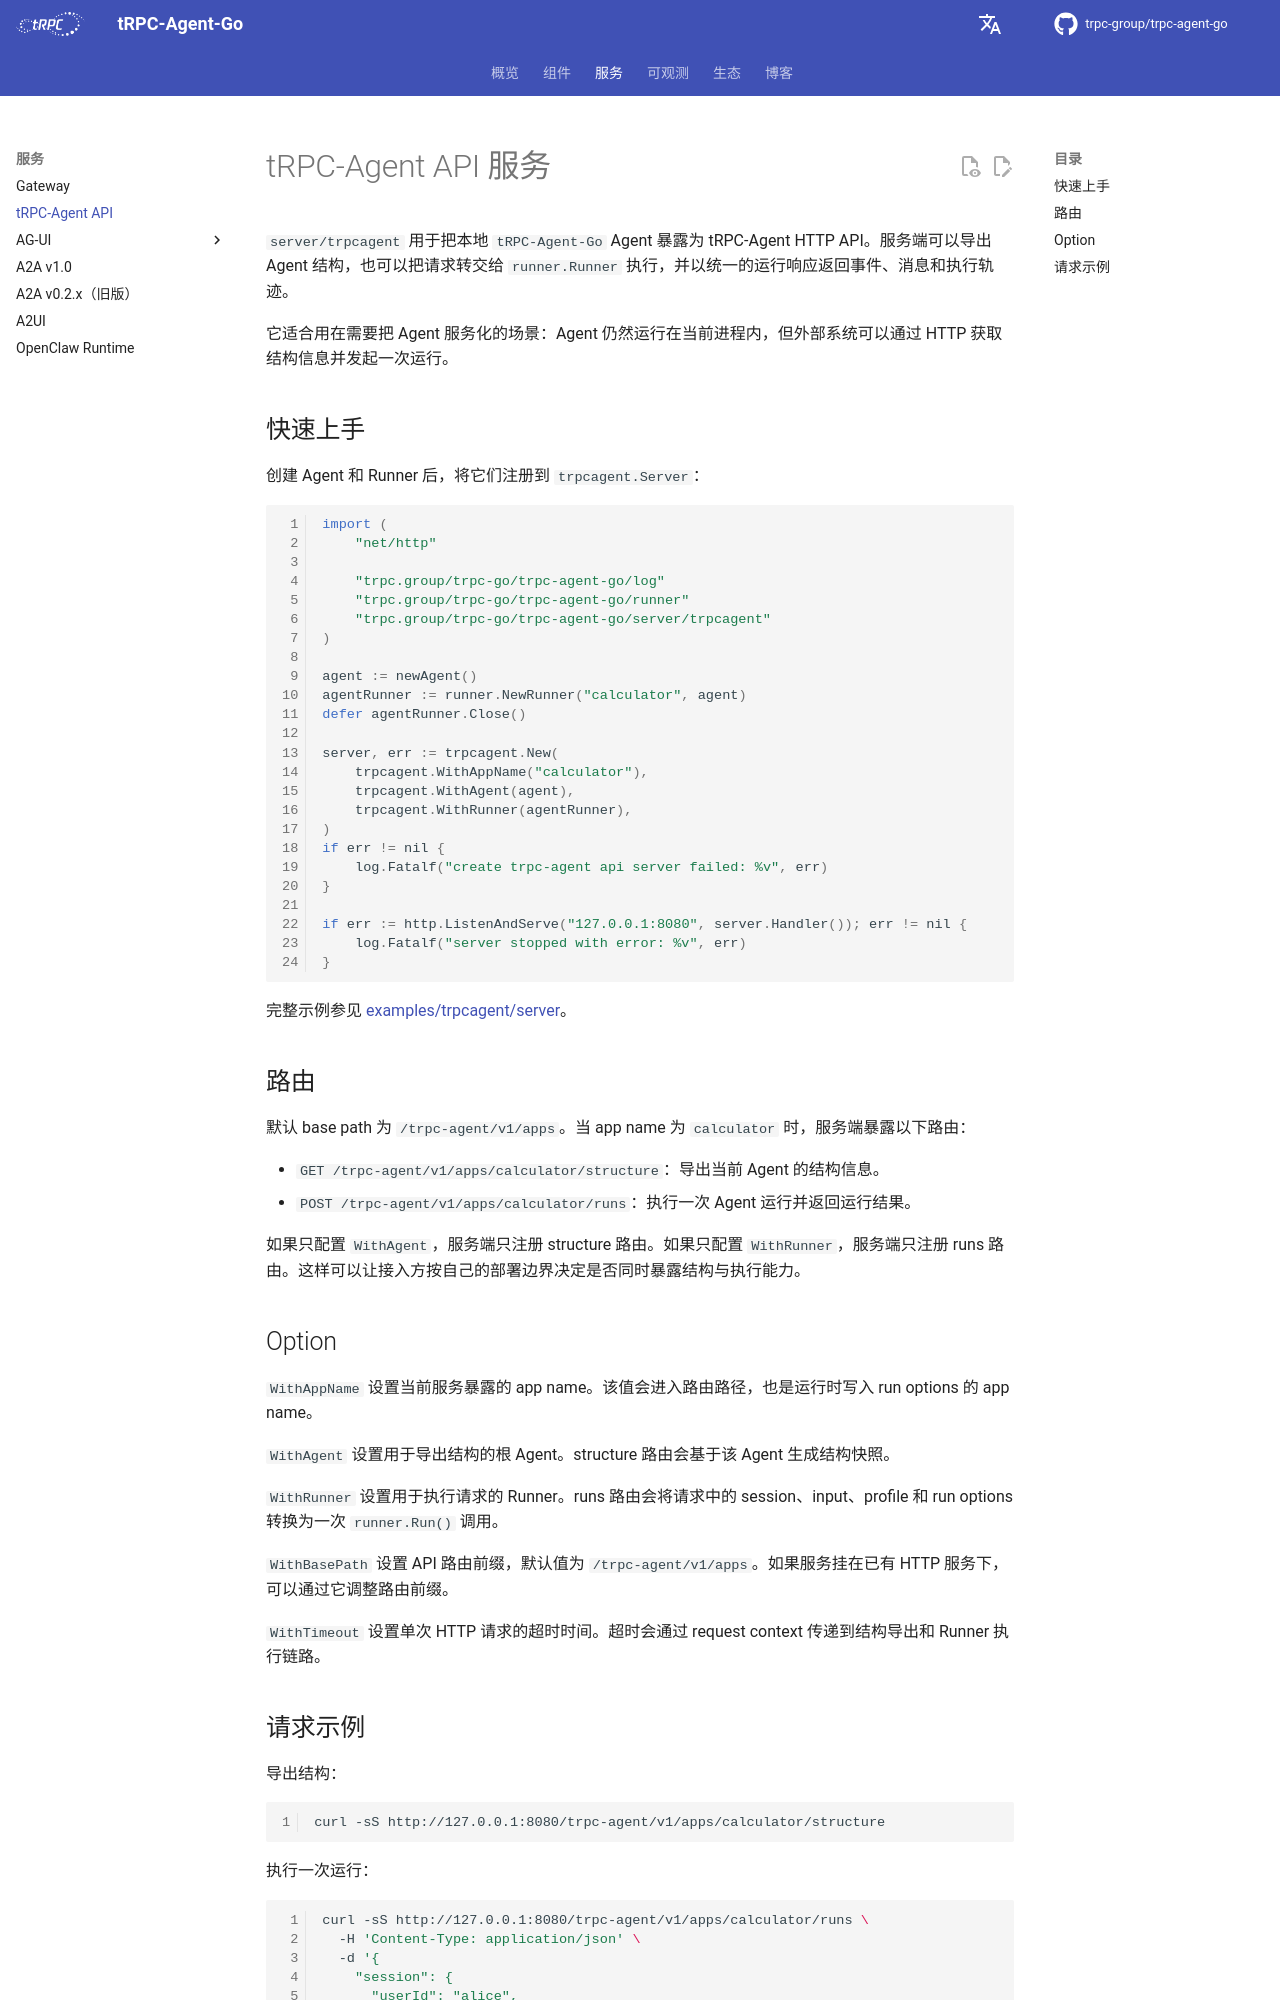

repository: trpc-group/trpc-agent-go · page: zh/trpcagent/index.html · generator: mkdocs

# tRPC-Agent API 服务

`server/trpcagent` 用于把本地 `tRPC-Agent-Go` Agent 暴露为 tRPC-Agent HTTP API。服务端可以导出 Agent 结构，也可以把请求转交给 `runner.Runner` 执行，并以统一的运行响应返回事件、消息和执行轨迹。

它适合用在需要把 Agent 服务化的场景：Agent 仍然运行在当前进程内，但外部系统可以通过 HTTP 获取结构信息并发起一次运行。

## 快速上手

创建 Agent 和 Runner 后，将它们注册到 `trpcagent.Server`：

```go
import (
    "net/http"

    "trpc.group/trpc-go/trpc-agent-go/log"
    "trpc.group/trpc-go/trpc-agent-go/runner"
    "trpc.group/trpc-go/trpc-agent-go/server/trpcagent"
)

agent := newAgent()
agentRunner := runner.NewRunner("calculator", agent)
defer agentRunner.Close()

server, err := trpcagent.New(
    trpcagent.WithAppName("calculator"),
    trpcagent.WithAgent(agent),
    trpcagent.WithRunner(agentRunner),
)
if err != nil {
    log.Fatalf("create trpc-agent api server failed: %v", err)
}

if err := http.ListenAndServe("127.0.0.1:8080", server.Handler()); err != nil {
    log.Fatalf("server stopped with error: %v", err)
}
```

完整示例参见 [examples/trpcagent/server](https://github.com/trpc-group/trpc-agent-go/tree/main/examples/trpcagent/server)。

## 路由

默认 base path 为 `/trpc-agent/v1/apps`。当 app name 为 `calculator` 时，服务端暴露以下路由：

- `GET /trpc-agent/v1/apps/calculator/structure`：导出当前 Agent 的结构信息。
- `POST /trpc-agent/v1/apps/calculator/runs`：执行一次 Agent 运行并返回运行结果。

如果只配置 `WithAgent`，服务端只注册 structure 路由。如果只配置 `WithRunner`，服务端只注册 runs 路由。这样可以让接入方按自己的部署边界决定是否同时暴露结构与执行能力。

## Option

`WithAppName` 设置当前服务暴露的 app name。该值会进入路由路径，也是运行时写入 run options 的 app name。

`WithAgent` 设置用于导出结构的根 Agent。structure 路由会基于该 Agent 生成结构快照。

`WithRunner` 设置用于执行请求的 Runner。runs 路由会将请求中的 session、input、profile 和 run options 转换为一次 `runner.Run()` 调用。

`WithBasePath` 设置 API 路由前缀，默认值为 `/trpc-agent/v1/apps`。如果服务挂在已有 HTTP 服务下，可以通过它调整路由前缀。

`WithTimeout` 设置单次 HTTP 请求的超时时间。超时会通过 request context 传递到结构导出和 Runner 执行链路。
